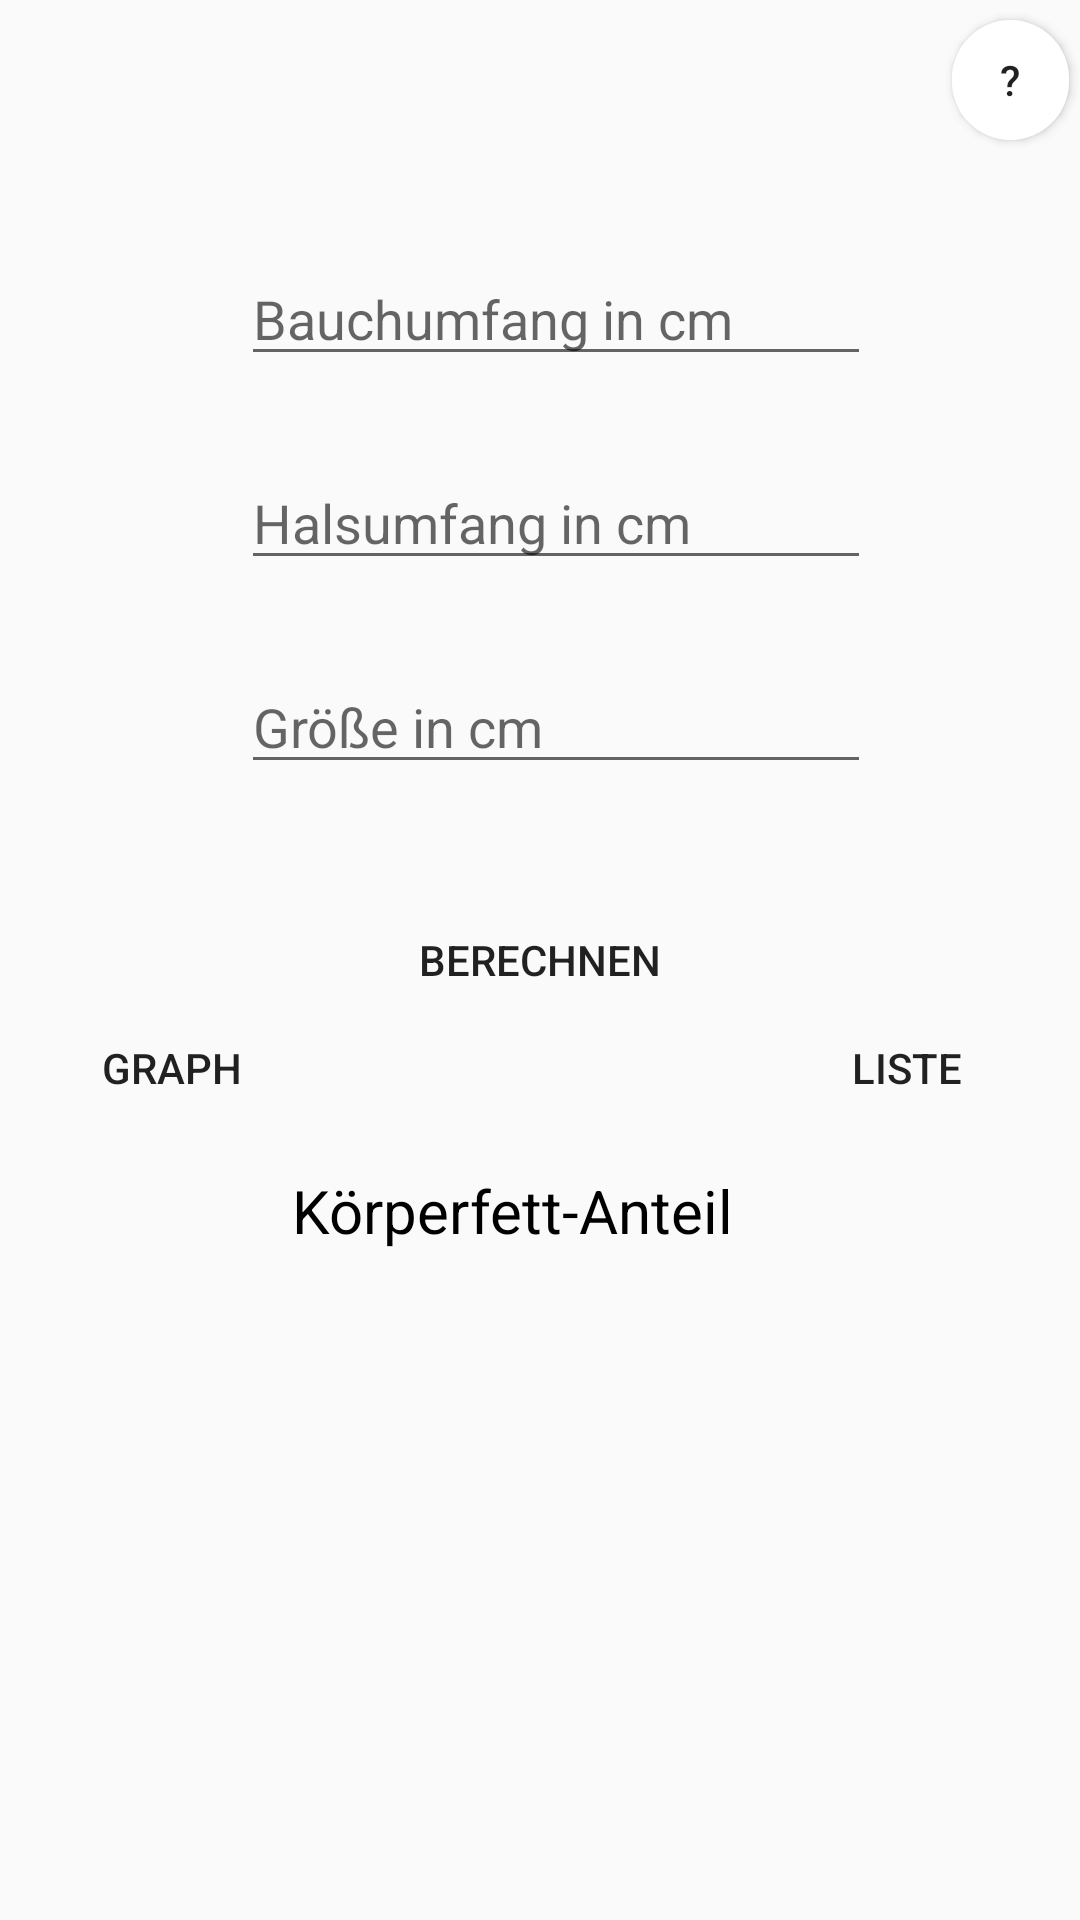

This screen was rendered from an Android layout file. Write that file and the resources it references.
<!-- AndroidManifest.xml: application theme AppTheme -->
<!-- res/layout/activity_mann.xml -->
<?xml version="1.0" encoding="utf-8"?>
<ScrollView xmlns:android="http://schemas.android.com/apk/res/android"
    xmlns:app="http://schemas.android.com/apk/res-auto"
    xmlns:tools="http://schemas.android.com/tools"
    android:id="@+id/ScrollView01"
    android:layout_width="match_parent"
    android:layout_height="match_parent">

<androidx.constraintlayout.widget.ConstraintLayout
    android:layout_width="match_parent"
    android:layout_height="match_parent"
    tools:context=".MannActivity"
    android:background="@drawable/gradient_background">


    <Button
        android:id="@+id/button3"
        android:layout_width="wrap_content"
        android:layout_height="wrap_content"
        android:layout_marginTop="332dp"
        android:background="@drawable/button_round"
        android:padding="10dp"
        android:text="Graph"
        app:layout_constraintEnd_toEndOf="parent"
        app:layout_constraintHorizontal_bias="0.049"
        app:layout_constraintStart_toStartOf="parent"
        app:layout_constraintTop_toTopOf="parent" />

    <Button
        android:id="@+id/button2"
        android:layout_width="wrap_content"
        android:layout_height="wrap_content"
        android:layout_marginTop="332dp"
        android:background="@drawable/button_round"
        android:padding="10dp"
        android:text="Liste"
        app:layout_constraintEnd_toEndOf="parent"
        app:layout_constraintHorizontal_bias="0.95"
        app:layout_constraintStart_toStartOf="parent"
        app:layout_constraintTop_toTopOf="parent" />

    <EditText
        android:id="@+id/editText4"
        android:layout_width="wrap_content"
        android:layout_height="wrap_content"
        android:layout_marginTop="220dp"
        android:ems="10"
        android:hint="Größe in cm"
        android:inputType="numberDecimal"
        app:layout_constraintEnd_toEndOf="parent"
        app:layout_constraintHorizontal_bias="0.535"
        app:layout_constraintStart_toStartOf="parent"
        app:layout_constraintTop_toTopOf="parent" />

    <EditText
        android:id="@+id/editText3"
        android:layout_width="wrap_content"
        android:layout_height="wrap_content"
        android:layout_marginTop="152dp"
        android:ems="10"
        android:hint="Halsumfang in cm"
        android:inputType="numberDecimal"
        app:layout_constraintEnd_toEndOf="parent"
        app:layout_constraintHorizontal_bias="0.535"
        app:layout_constraintStart_toStartOf="parent"
        app:layout_constraintTop_toTopOf="parent" />

    <TextView
        android:id="@+id/textView2"
        android:layout_width="193dp"
        android:layout_height="193dp"
        android:layout_marginTop="36dp"
        android:background="@drawable/button_round"
        android:padding="10dp"
        android:layout_marginBottom="30dp"
        android:text="Körperfett-Anteil"
        android:textColor="#000"
        android:textSize="20dp"
        app:layout_constraintBottom_toBottomOf="parent"
        app:layout_constraintEnd_toEndOf="parent"
        app:layout_constraintHorizontal_bias="0.522"
        app:layout_constraintStart_toStartOf="parent"
        app:layout_constraintTop_toBottomOf="@+id/button"
        app:layout_constraintVertical_bias="0.0" />

    <EditText
        android:id="@+id/editText2"
        android:layout_width="wrap_content"
        android:layout_height="wrap_content"
        android:layout_marginTop="84dp"
        android:ems="10"
        android:hint="Bauchumfang in cm"
        android:inputType="numberDecimal"
        app:layout_constraintEnd_toEndOf="parent"
        app:layout_constraintHorizontal_bias="0.535"
        app:layout_constraintStart_toStartOf="parent"
        app:layout_constraintTop_toTopOf="parent" />

    <ImageView
        android:id="@+id/imageView2"
        android:layout_width="149dp"
        android:layout_height="134dp"
        android:layout_marginTop="84dp"
        app:layout_constraintBottom_toBottomOf="parent"
        app:layout_constraintEnd_toEndOf="parent"
        app:layout_constraintStart_toStartOf="parent"
        app:layout_constraintTop_toBottomOf="@+id/button"
        app:layout_constraintVertical_bias="0.0"
        tools:srcCompat="@tools:sample/avatars[0]" />

    <Button
        android:id="@+id/button"
        android:layout_width="wrap_content"
        android:layout_height="wrap_content"
        android:layout_marginTop="296dp"
        android:background="@drawable/button_round"
        android:padding="10dp"
        android:text="Berechnen"
        app:layout_constraintEnd_toEndOf="parent"
        app:layout_constraintStart_toStartOf="parent"
        app:layout_constraintTop_toTopOf="parent" />

    <Button
        android:id="@+id/helpButton"
        android:layout_width="39dp"
        android:layout_height="40dp"
        android:background="@drawable/help_round"
        android:text="?"
        app:layout_constraintBottom_toBottomOf="parent"
        app:layout_constraintEnd_toEndOf="parent"
        app:layout_constraintHorizontal_bias="0.989"
        app:layout_constraintStart_toStartOf="parent"
        app:layout_constraintTop_toTopOf="parent"
        app:layout_constraintVertical_bias="0.012" />

</androidx.constraintlayout.widget.ConstraintLayout>
</ScrollView>
<!-- resources referenced by this layout -->
<resources>
  <!-- drawable help_round (drawable) -->
  <?xml version="1.0" encoding="utf-8"?>
  <shape xmlns:android="http://schemas.android.com/apk/res/android"
      android:shape="rectangle">
  
      <solid android:color="#ffff"/>
      <corners android:radius="800dp"/>
  
  </shape>
  <style name="AppTheme" parent="Theme.AppCompat.Light.DarkActionBar">
          
          <item name="colorPrimary">#8ec5fc</item>
          <item name="colorPrimaryDark">@color/colorPrimaryDark</item>
          <item name="colorAccent">@color/colorAccent</item>
      </style>
  <color name="colorPrimaryDark">#8ec5fc</color>
  <color name="colorAccent">#D81B60</color>
</resources>
